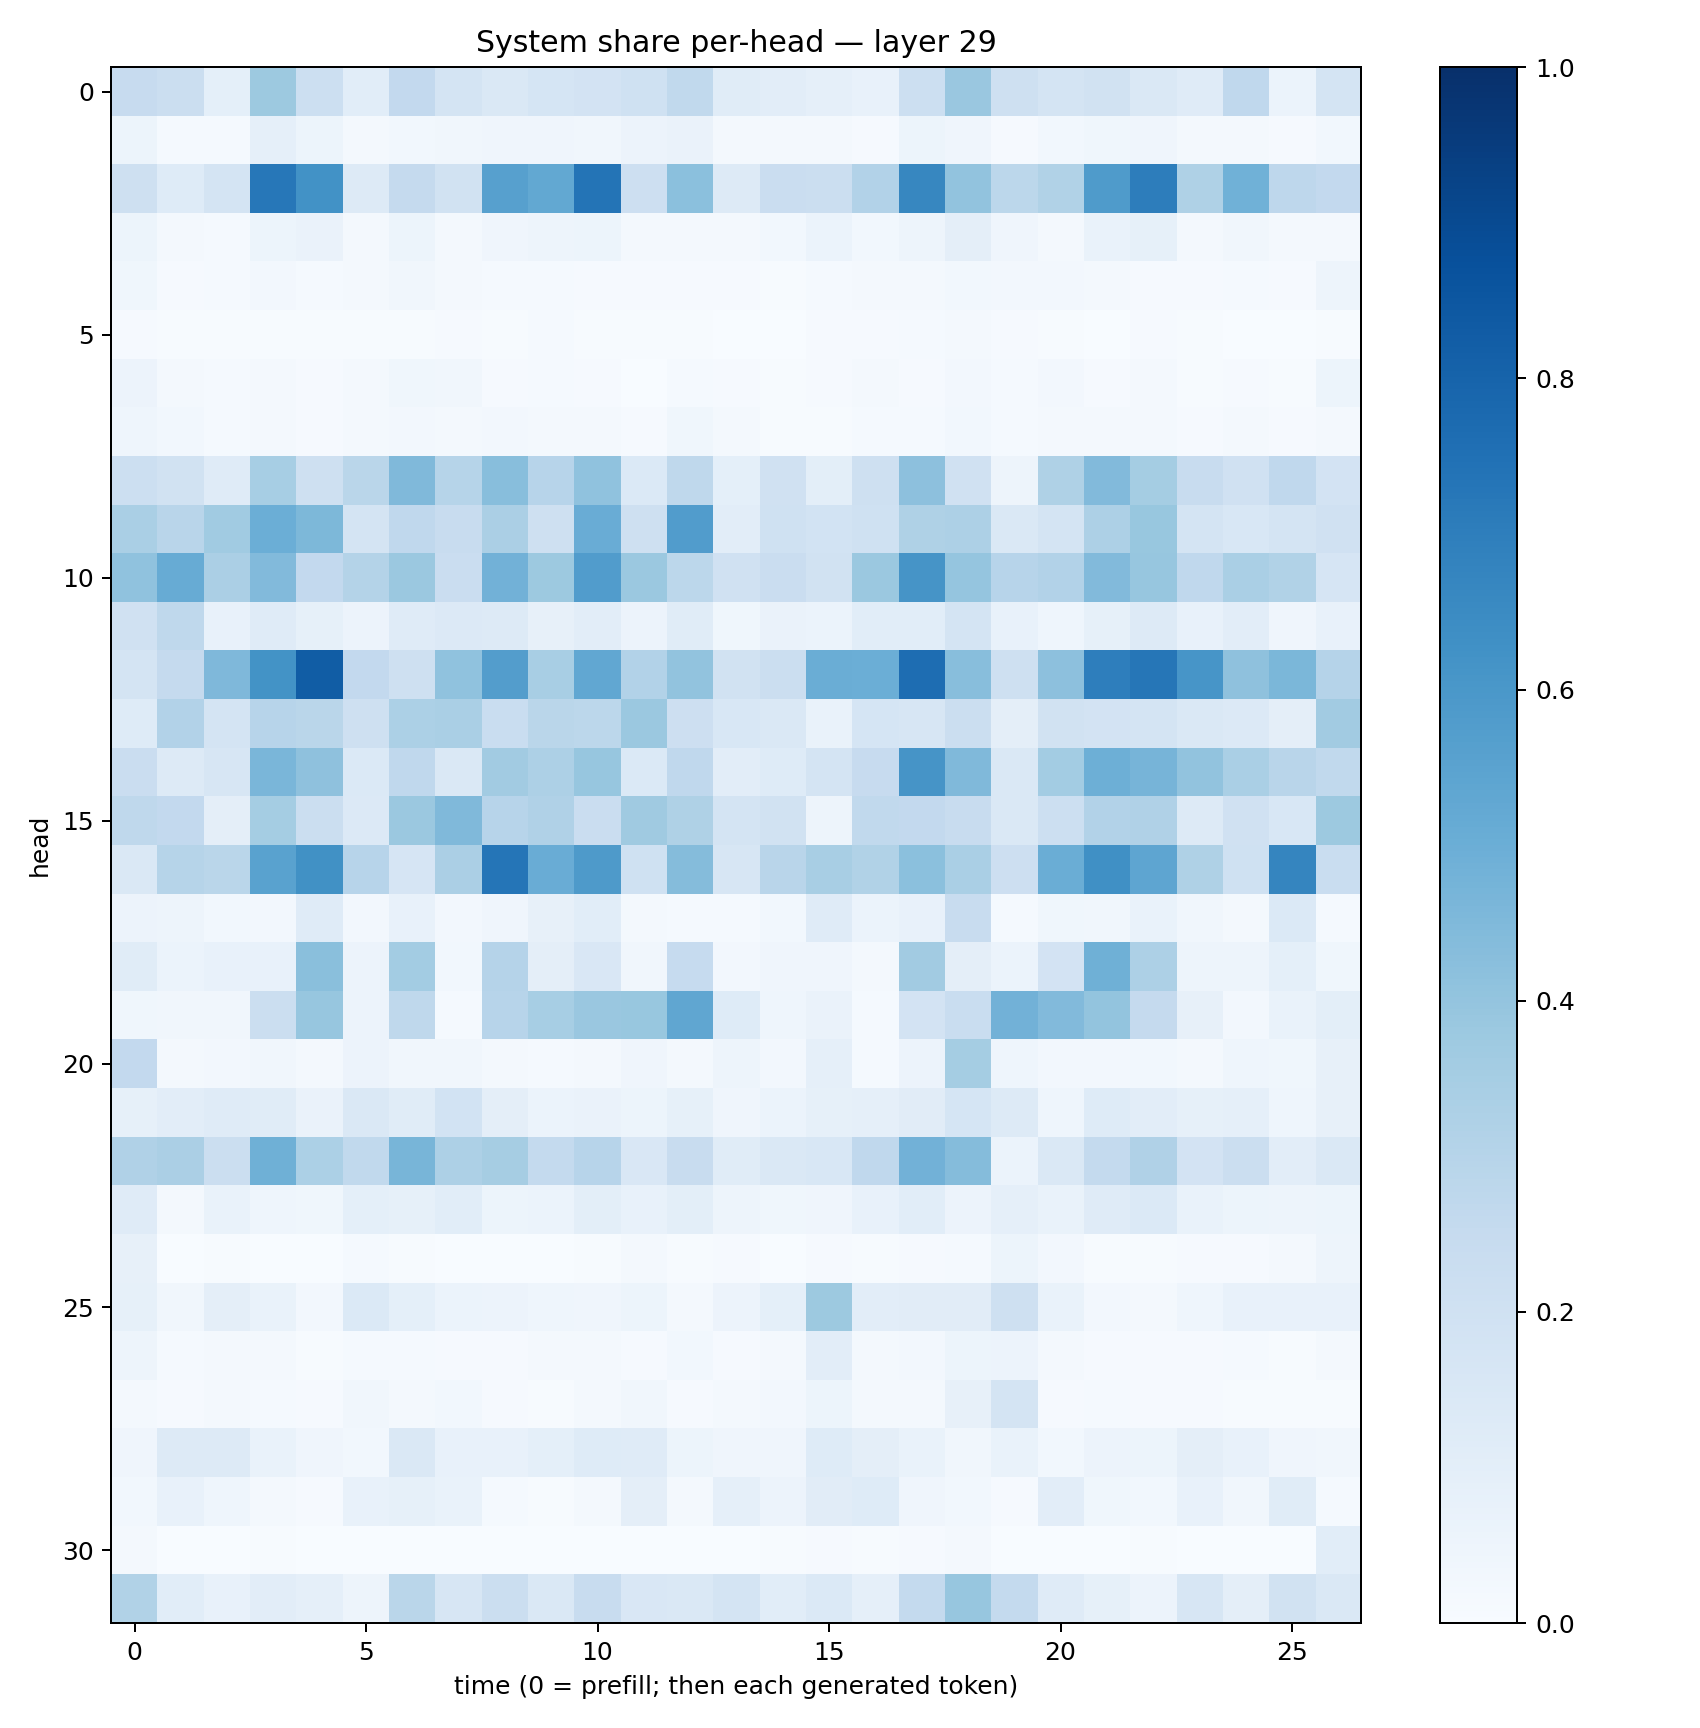

The table this chart was drawn from, first rows:
0.24537781, 0.222259, 0.09120026, 0.3753019, 0.21712571, 0.10626756, 0.25971, 0.17957446, 0.1479689, 0.16926895, 0.1812293, 0.20246476, 0.2655567, 0.114615396, 0.10481335, 0.08912454, 0.07199145, 0.21792622, 0.38333648, 0.2105601, 0.1731101, 0.18931518, 0.14085339, 0.11984455
0.05355, 0.01212, 0.01319, 0.08834, 0.05444, 0.01776, 0.02934, 0.0319, 0.03931, 0.04217, 0.03232, 0.05592, 0.06393, 0.02238, 0.01936, 0.01628, 0.007924, 0.05379, 0.04234, 0.009059, 0.02765, 0.03836, 0.04145, 0.01999
0.2054, 0.1223, 0.1778, 0.7227, 0.6215, 0.1265, 0.2523, 0.1921, 0.5614, 0.5248, 0.7361, 0.2146, 0.4206, 0.1293, 0.2304, 0.2263, 0.3098, 0.6649, 0.4055, 0.2794, 0.3127, 0.5829, 0.7007, 0.3206
0.05344, 0.0204, 0.01191, 0.05295, 0.06429, 0.01701, 0.0527, 0.01669, 0.04013, 0.04949, 0.05176, 0.01706, 0.01782, 0.01581, 0.03041, 0.06032, 0.0301, 0.04833, 0.09395, 0.04134, 0.0229, 0.06855, 0.08395, 0.01956
0.03622, 0.009816, 0.01216, 0.02363, 0.0137, 0.02289, 0.03188, 0.02043, 0.01389, 0.01428, 0.01153, 0.01015, 0.01098, 0.0102, 0.007041, 0.01331, 0.02219, 0.01787, 0.0303, 0.02553, 0.02585, 0.01699, 0.009328, 0.008317
0.008809, 0.004721, 0.006876, 0.004833, 0.005313, 0.005353, 0.00694, 0.009456, 0.004203, 0.0118, 0.006935, 0.005823, 0.00703, 0.002879, 0.00232, 0.009851, 0.008595, 0.0124, 0.01726, 0.009865, 0.007267, 0.00262, 0.009069, 0.005344
0.05529, 0.01708, 0.01398, 0.01858, 0.01123, 0.01895, 0.03772, 0.03443, 0.009913, 0.01306, 0.01034, 0.003079, 0.01236, 0.009547, 0.00489, 0.007985, 0.01803, 0.01049, 0.02591, 0.01183, 0.02361, 0.01148, 0.01929, 0.007344
0.0433, 0.02766, 0.01224, 0.01578, 0.008391, 0.01617, 0.02688, 0.02157, 0.02386, 0.02329, 0.01863, 0.01014, 0.03531, 0.01856, 0.007785, 0.007308, 0.01411, 0.01267, 0.02871, 0.01523, 0.02187, 0.01839, 0.02335, 0.008818
0.2151, 0.1935, 0.1207, 0.3444, 0.2089, 0.2881, 0.4459, 0.2993, 0.4262, 0.293, 0.4077, 0.1381, 0.2733, 0.093, 0.1982, 0.09817, 0.2073, 0.4173, 0.1968, 0.04724, 0.3236, 0.4429, 0.3537, 0.2389
0.338, 0.2915, 0.3641, 0.4982, 0.4564, 0.1764, 0.2688, 0.2383, 0.3337, 0.2057, 0.5047, 0.2074, 0.5759, 0.102, 0.1997, 0.1842, 0.2031, 0.3227, 0.3263, 0.1417, 0.1751, 0.3246, 0.387, 0.1723
0.4099, 0.5093, 0.3323, 0.4438, 0.26, 0.3064, 0.3813, 0.2303, 0.4805, 0.3773, 0.5778, 0.3795, 0.2804, 0.1982, 0.2287, 0.1943, 0.38, 0.6107, 0.3958, 0.2966, 0.312, 0.4424, 0.3925, 0.2688
0.1969, 0.2707, 0.07284, 0.1198, 0.0837, 0.05522, 0.1175, 0.1341, 0.1317, 0.08013, 0.1025, 0.05473, 0.1169, 0.0373, 0.06426, 0.05881, 0.1059, 0.1087, 0.174, 0.07735, 0.04587, 0.08467, 0.1287, 0.07122
0.1784, 0.2539, 0.4526, 0.6207, 0.8252, 0.2603, 0.2083, 0.409, 0.5721, 0.3417, 0.5283, 0.3107, 0.4031, 0.1949, 0.2194, 0.5013, 0.4971, 0.7623, 0.4272, 0.2039, 0.4177, 0.6977, 0.7301, 0.6058
0.1247, 0.3111, 0.1768, 0.2935, 0.289, 0.2065, 0.3318, 0.3378, 0.2315, 0.2876, 0.2805, 0.3794, 0.2138, 0.1556, 0.1415, 0.06869, 0.1693, 0.1598, 0.2209, 0.09576, 0.1903, 0.1808, 0.1772, 0.1438
0.2289, 0.1285, 0.1564, 0.4613, 0.4128, 0.1383, 0.2674, 0.1443, 0.3633, 0.3248, 0.3935, 0.1396, 0.2665, 0.1045, 0.1232, 0.1732, 0.2458, 0.6127, 0.4473, 0.1482, 0.3555, 0.4924, 0.4698, 0.4034
0.2721, 0.2603, 0.09448, 0.3541, 0.2191, 0.1363, 0.3824, 0.4464, 0.2957, 0.3181, 0.2271, 0.3703, 0.3208, 0.1766, 0.1893, 0.04713, 0.2629, 0.2608, 0.2347, 0.1425, 0.2168, 0.3089, 0.3184, 0.1276
0.1423, 0.3006, 0.2858, 0.5528, 0.6285, 0.2937, 0.1648, 0.3339, 0.7341, 0.5071, 0.5875, 0.2023, 0.4344, 0.1587, 0.2913, 0.3419, 0.3141, 0.4194, 0.3392, 0.211, 0.5034, 0.6315, 0.5375, 0.3217
0.05596, 0.04986, 0.02935, 0.02629, 0.1195, 0.02461, 0.07101, 0.02731, 0.04168, 0.0803, 0.1091, 0.02297, 0.01241, 0.01309, 0.02941, 0.1206, 0.06104, 0.07365, 0.2348, 0.01263, 0.03732, 0.03237, 0.06951, 0.03261
0.1145, 0.06212, 0.07275, 0.07159, 0.4225, 0.05575, 0.3568, 0.03058, 0.3039, 0.09606, 0.1492, 0.0334, 0.2471, 0.02598, 0.04062, 0.03951, 0.02143, 0.3599, 0.09652, 0.05879, 0.1798, 0.4897, 0.3267, 0.04822
0.0353, 0.03345, 0.03171, 0.2196, 0.3944, 0.05534, 0.2698, 0.01293, 0.2961, 0.3452, 0.3843, 0.3887, 0.5338, 0.1232, 0.0461, 0.06279, 0.01502, 0.1825, 0.231, 0.4825, 0.442, 0.4004, 0.2519, 0.08119
0.2613, 0.02277, 0.02546, 0.03371, 0.02171, 0.05527, 0.03373, 0.03177, 0.02211, 0.01395, 0.01728, 0.04048, 0.01697, 0.05053, 0.02386, 0.0892, 0.01425, 0.05665, 0.3537, 0.04682, 0.02495, 0.02634, 0.02974, 0.01916
0.08299, 0.1045, 0.1176, 0.1151, 0.06256, 0.1451, 0.1138, 0.1869, 0.09716, 0.05874, 0.06255, 0.05154, 0.08402, 0.03988, 0.05949, 0.08454, 0.08814, 0.1124, 0.1696, 0.1256, 0.04413, 0.1225, 0.1045, 0.08533
0.3185, 0.3337, 0.2229, 0.4906, 0.3298, 0.2627, 0.4654, 0.3269, 0.3499, 0.2559, 0.2966, 0.1488, 0.2365, 0.1137, 0.1474, 0.1554, 0.2686, 0.4809, 0.435, 0.05885, 0.1424, 0.2547, 0.3201, 0.1801
0.1194, 0.0209, 0.06825, 0.04584, 0.03768, 0.09016, 0.08311, 0.1081, 0.05297, 0.06155, 0.1005, 0.07289, 0.1008, 0.04754, 0.03789, 0.04186, 0.07534, 0.106, 0.05775, 0.08777, 0.06807, 0.1177, 0.1387, 0.06685
0.08005, 0.001298, 0.006711, 0.002565, 0.001073, 0.01286, 0.00443, 0.001996, 0.00265, 0.002981, 0.007528, 0.01686, 0.004886, 0.008306, 0.003502, 0.009472, 0.004253, 0.01048, 0.01311, 0.05099, 0.02379, 0.007511, 0.004346, 0.01126
0.08343, 0.03156, 0.09646, 0.06658, 0.02636, 0.1373, 0.09048, 0.06003, 0.05592, 0.04417, 0.03988, 0.05243, 0.01667, 0.05583, 0.09085, 0.3755, 0.1017, 0.113, 0.1103, 0.2036, 0.06958, 0.02482, 0.01768, 0.04515
0.04799, 0.01495, 0.01839, 0.01747, 0.005885, 0.01253, 0.01374, 0.007831, 0.009269, 0.01922, 0.0162, 0.01059, 0.02859, 0.01075, 0.01593, 0.1032, 0.01939, 0.0271, 0.05097, 0.05793, 0.02121, 0.01132, 0.008019, 0.01038
0.02316, 0.01069, 0.01716, 0.01281, 0.00859, 0.03299, 0.01953, 0.03109, 0.01063, 0.006089, 0.01724, 0.03145, 0.009479, 0.01662, 0.02421, 0.05462, 0.0196, 0.01624, 0.08045, 0.1768, 0.009494, 0.01248, 0.008316, 0.01038
0.03908, 0.1328, 0.1317, 0.07008, 0.04288, 0.02858, 0.1479, 0.07723, 0.07663, 0.09174, 0.1215, 0.1183, 0.0513, 0.04224, 0.04022, 0.124, 0.09615, 0.06867, 0.03273, 0.06893, 0.03075, 0.05557, 0.05194, 0.09399
0.02754, 0.07595, 0.04599, 0.01799, 0.009142, 0.0705, 0.08269, 0.06743, 0.01368, 0.007373, 0.01822, 0.09443, 0.02025, 0.08888, 0.05555, 0.1121, 0.1235, 0.04054, 0.03028, 0.008253, 0.1027, 0.03655, 0.02767, 0.07448
0.01775, 0.001388, 0.001471, 0.004416, 0.002697, 0.001335, 0.001529, 0.002608, 0.002453, 0.00191, 0.002759, 0.001726, 0.00185, 0.001727, 0.004093, 0.009979, 0.007064, 0.008518, 0.01763, 0.002268, 0.003447, 0.002729, 0.005238, 0.0036
0.3153, 0.1071, 0.07148, 0.1019, 0.0871, 0.04813, 0.288, 0.1579, 0.2219, 0.1407, 0.2377, 0.1486, 0.1434, 0.1763, 0.1079, 0.1398, 0.08868, 0.2543, 0.3922, 0.257, 0.1173, 0.08206, 0.0556, 0.1581
